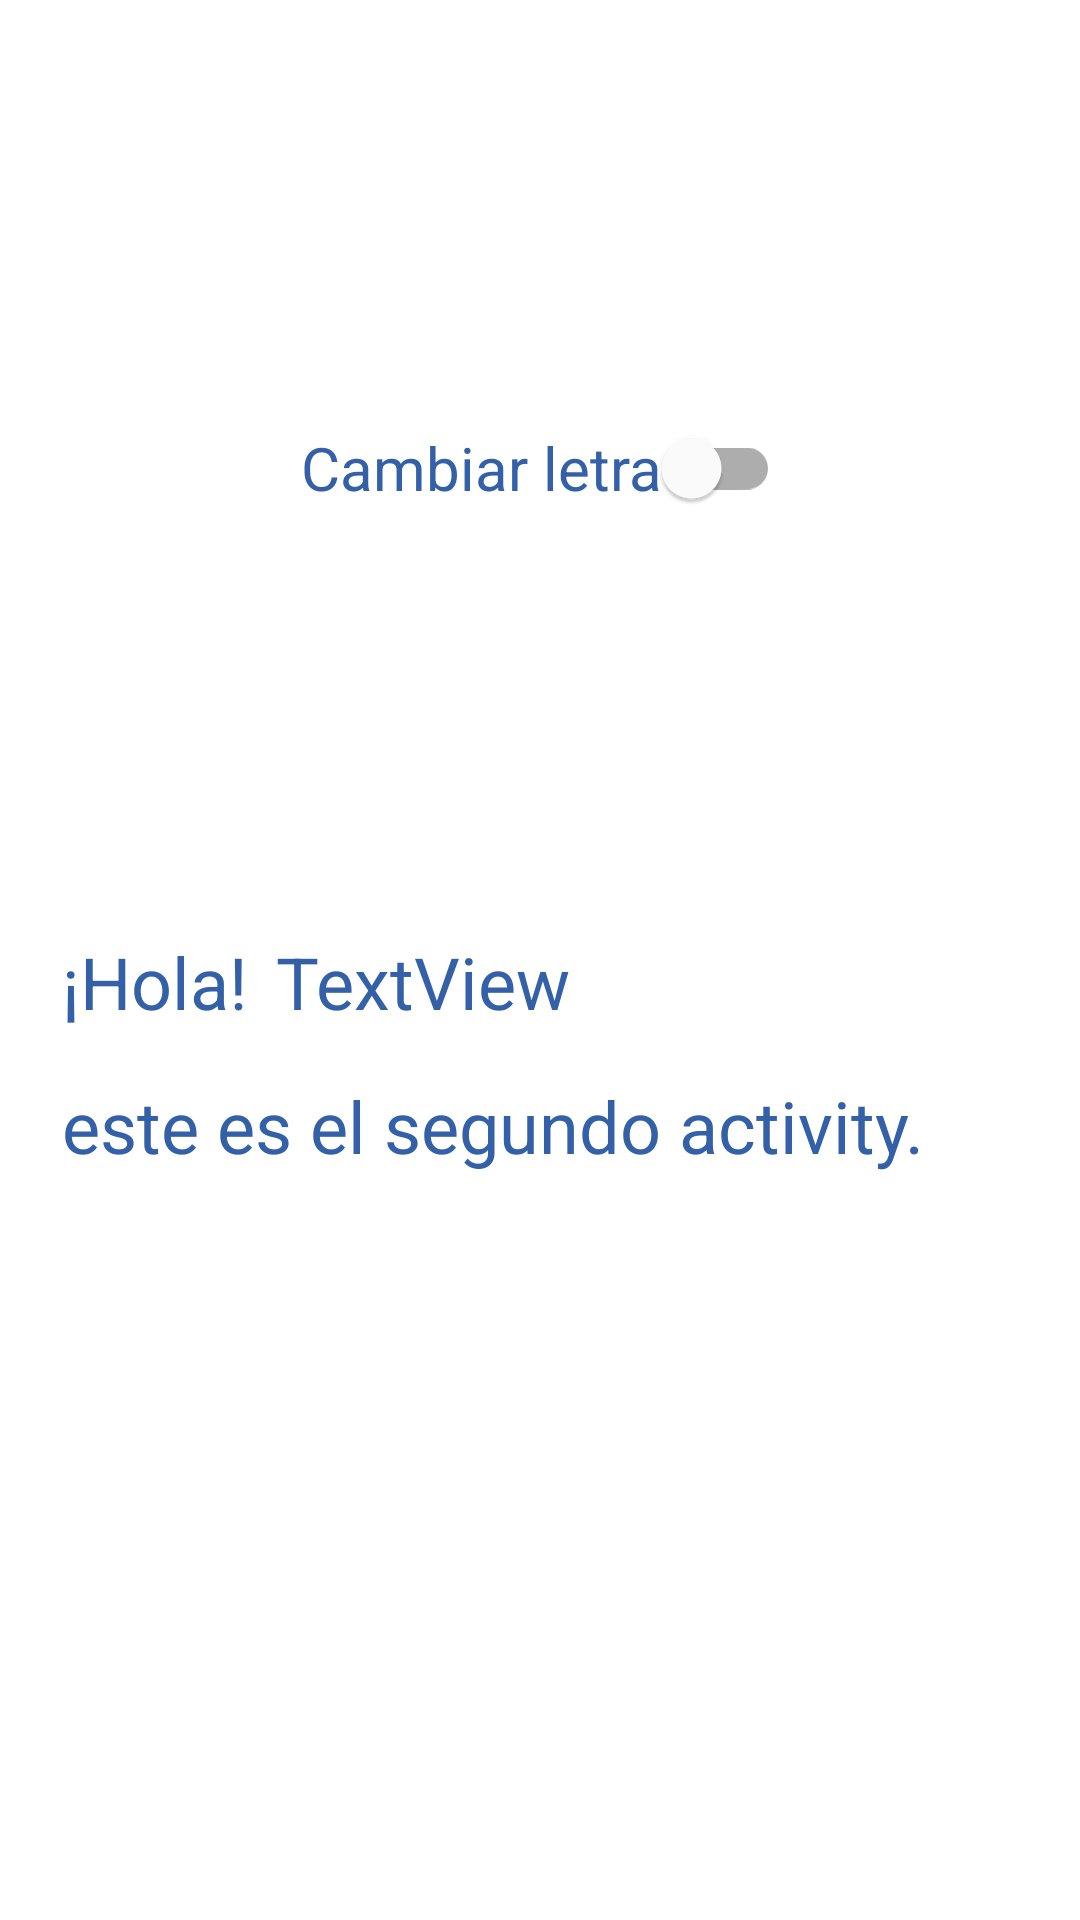

Layout XML and referenced resources for this Android screen:
<!-- AndroidManifest.xml: application theme Theme.PatriciaSanchezPerez -->
<!-- res/layout/activity_main2.xml -->
<?xml version="1.0" encoding="utf-8"?>
<androidx.constraintlayout.widget.ConstraintLayout xmlns:android="http://schemas.android.com/apk/res/android"
    xmlns:app="http://schemas.android.com/apk/res-auto"
    xmlns:tools="http://schemas.android.com/tools"
    android:layout_width="match_parent"
    android:layout_height="match_parent"
    tools:context=".MainActivity2"
    tools:layout_editor_absoluteX="10dp"
    tools:layout_editor_absoluteY="-6dp"
    tools:ignore="UseSwitchCompatOrMaterialXml">

    <TextView
        android:id="@+id/textView1"
        android:layout_width="wrap_content"
        android:layout_height="wrap_content"
        android:hint="@string/hello_activity"
        android:textColorHint="#3360A7"
        android:textSize="24sp"
        app:layout_constraintBottom_toBottomOf="parent"
        app:layout_constraintStart_toStartOf="@+id/textView2"
        app:layout_constraintTop_toTopOf="parent"
        app:layout_constraintVertical_bias="0.512" />

    <TextView
        android:id="@+id/textView"
        android:layout_width="171dp"
        android:layout_height="32dp"
        android:layout_marginEnd="24dp"
        android:text="TextView"
        android:textColor="#3360A7"
        android:textSize="24sp"
        app:layout_constraintBaseline_toBaselineOf="@+id/textView1"
        app:layout_constraintEnd_toEndOf="parent"
        app:layout_constraintHorizontal_bias="0.558"
        app:layout_constraintStart_toEndOf="@+id/textView1"
        app:layout_constraintStart_toStartOf="parent" />

    <TextView
        android:id="@+id/textView2"
        android:layout_width="wrap_content"
        android:layout_height="wrap_content"
        android:layout_marginTop="16dp"
        android:hint="@string/second_activity"
        android:textColorHint="#3360A7"
        android:textSize="24sp"
        app:layout_constraintEnd_toEndOf="parent"
        app:layout_constraintHorizontal_bias="0.284"
        app:layout_constraintStart_toStartOf="parent"
        app:layout_constraintTop_toBottomOf="@+id/textView" />

    <com.google.android.material.switchmaterial.SwitchMaterial
        android:id="@+id/switch1"
        android:layout_width="wrap_content"
        android:layout_height="wrap_content"
        android:height="48dp"
        android:hint="@string/button_switch"
        android:textColorHint="#3360A7"
        android:textSize="20sp"
        app:layout_constraintBottom_toBottomOf="parent"
        app:layout_constraintBottom_toTopOf="@+id/textView"
        app:layout_constraintEnd_toEndOf="parent"
        app:layout_constraintStart_toStartOf="parent"
        app:layout_constraintTop_toTopOf="parent"
        app:layout_constraintVertical_bias="0.502" />

</androidx.constraintlayout.widget.ConstraintLayout>
<!-- resources referenced by this layout -->
<resources>
  <string name="button_switch">Cambiar letra</string>
  <string name="hello_activity">¡Hola!</string>
  <string name="second_activity">este es el segundo activity.</string>
  <style name="Theme.PatriciaSanchezPerez" parent="Theme.MaterialComponents.DayNight.DarkActionBar">
          
          <item name="colorPrimary">#3360A7</item>
          <item name="colorPrimaryVariant">@color/purple_700</item>
          <item name="colorOnPrimary">@color/white</item>
          
          <item name="colorSecondary">@color/teal_200</item>
          <item name="colorSecondaryVariant">@color/teal_700</item>
          <item name="colorOnSecondary">@color/black</item>
          
          <item name="android:statusBarColor" tools:targetApi="l">?attr/colorPrimaryVariant</item>
          
      </style>
  <color name="purple_700">#FF3700B3</color>
  <color name="white">#FFFFFFFF</color>
  <color name="teal_200">#FF03DAC5</color>
  <color name="teal_700">#FF018786</color>
  <color name="black">#FF000000</color>
</resources>
